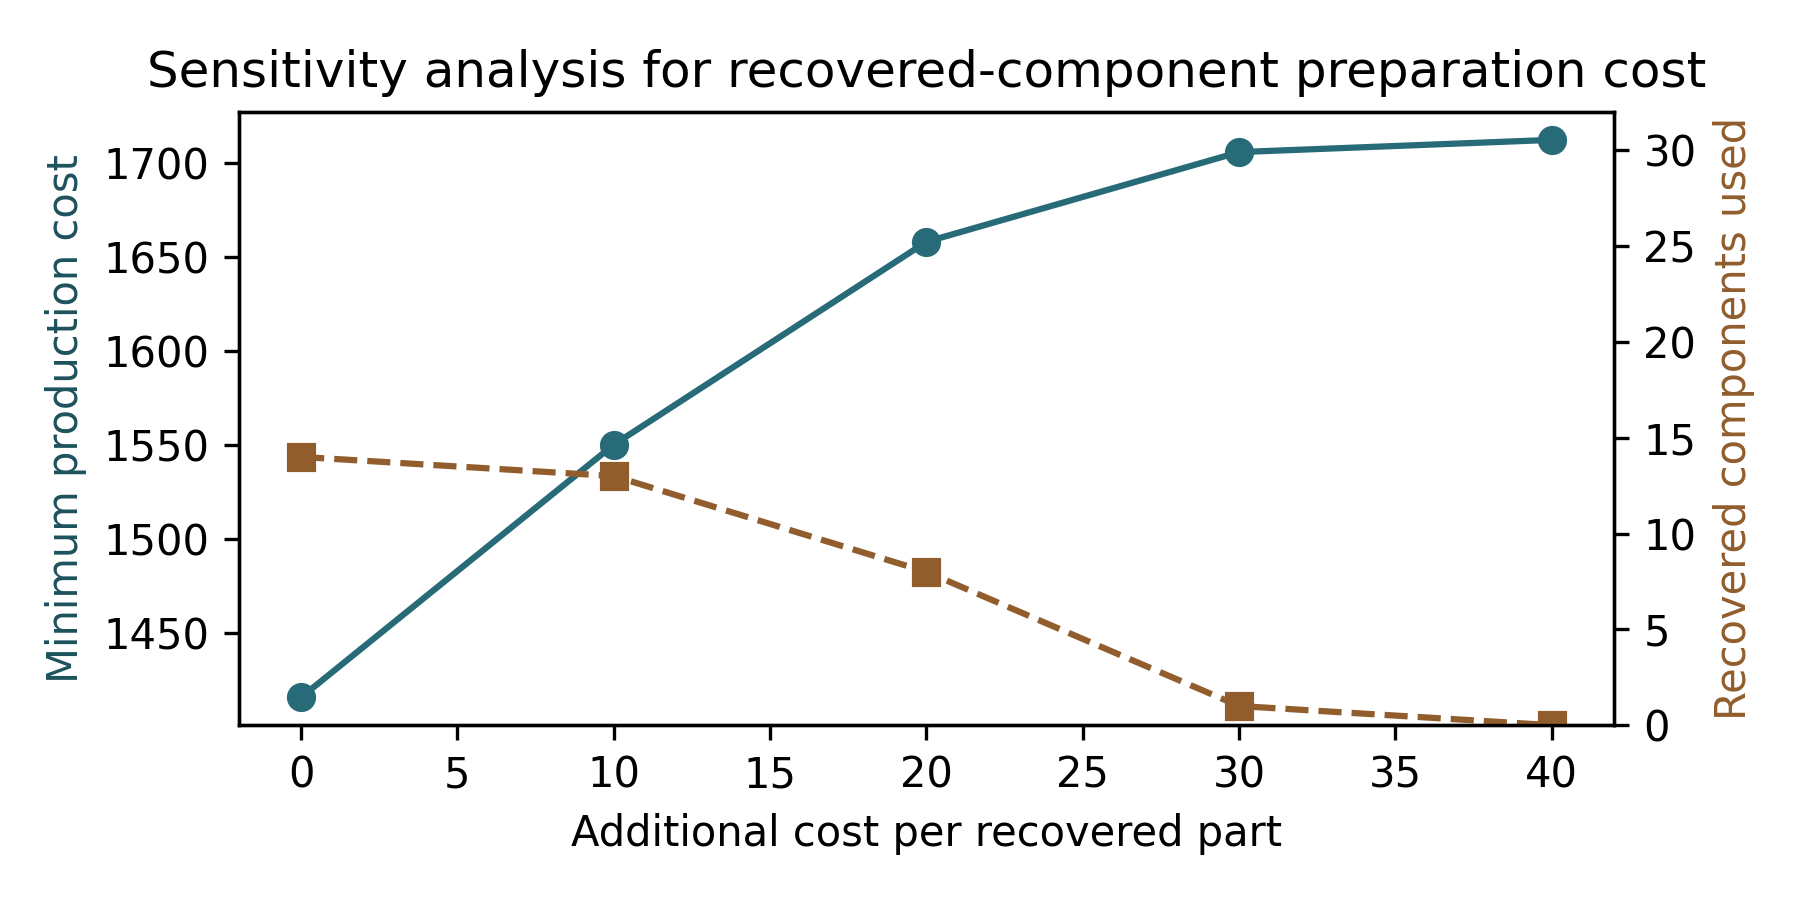

Data behind this chart, as committed beside it:
recovery_surcharge_cu, cost_cu, recovered_count, reworked_seats
0, 1416, 14, 0
10, 1550, 13, 0
20, 1658, 8, 0
30, 1706, 1, 0
40, 1713, 0, 0
